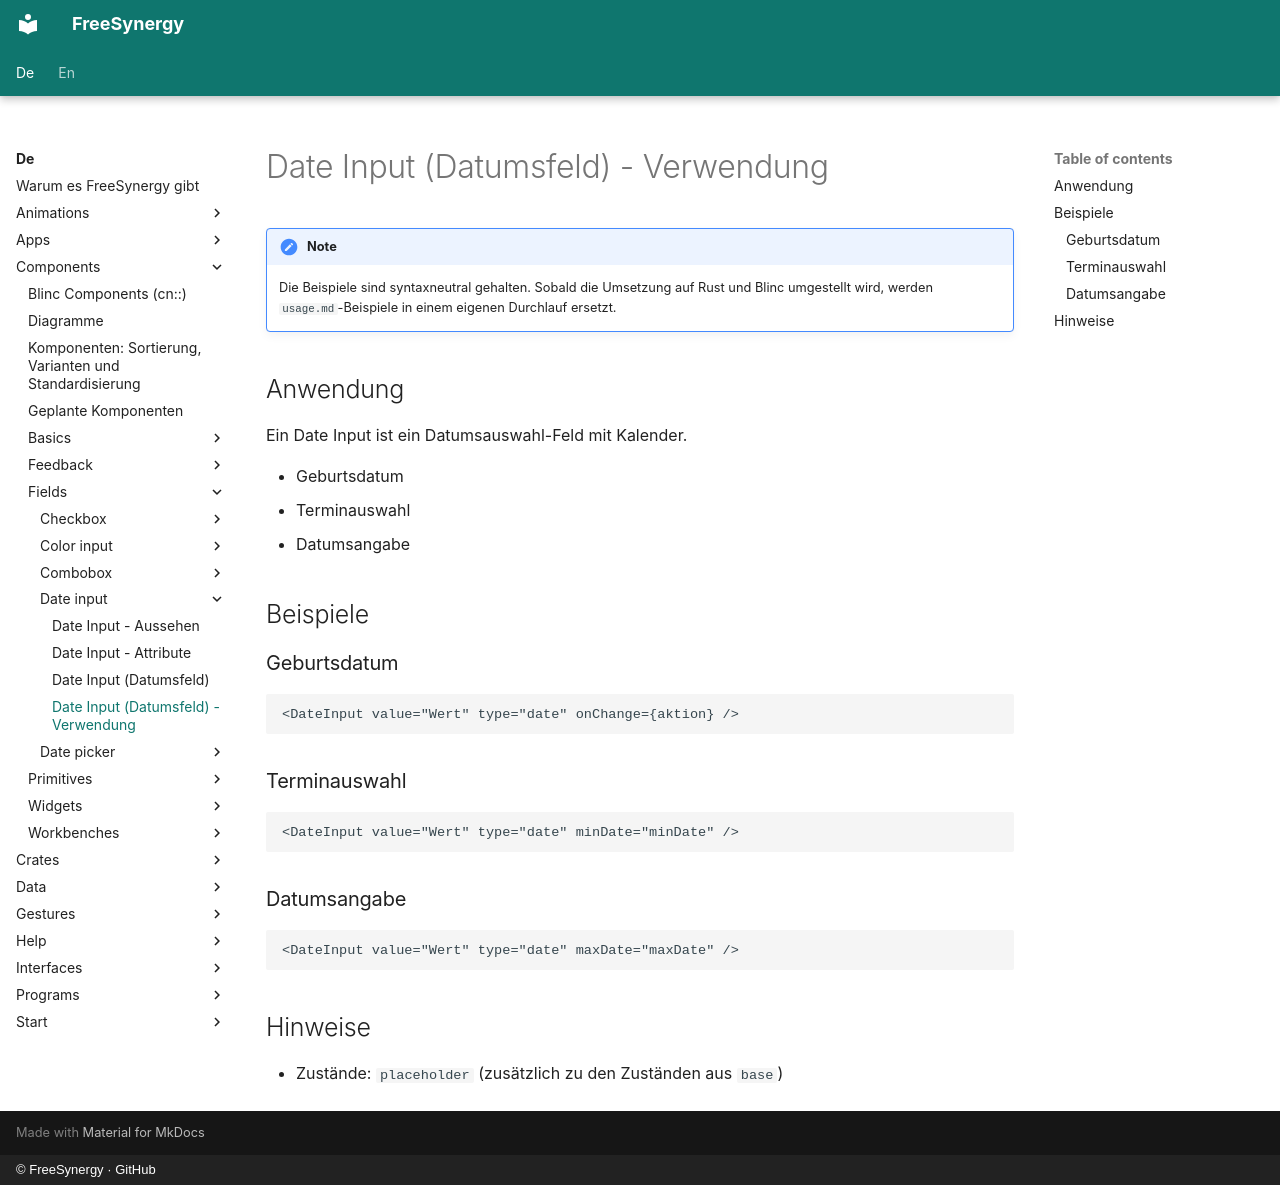

repository: FreeSynergy/fs-documentation · page: de/components/fields/date-input/usage/index.html · generator: mkdocs · copyright: © FreeSynergy · GitHub

# Date Input (Datumsfeld) - Verwendung

!!! note
    Die Beispiele sind syntaxneutral gehalten. Sobald die Umsetzung auf Rust und
    Blinc umgestellt wird, werden `usage.md`-Beispiele in einem eigenen Durchlauf
    ersetzt.

## Anwendung

Ein Date Input ist ein Datumsauswahl-Feld mit Kalender.

- Geburtsdatum
- Terminauswahl
- Datumsangabe

## Beispiele

### Geburtsdatum

```jsx
<DateInput value="Wert" type="date" onChange={aktion} />
```

### Terminauswahl

```jsx
<DateInput value="Wert" type="date" minDate="minDate" />
```

### Datumsangabe

```jsx
<DateInput value="Wert" type="date" maxDate="maxDate" />
```

## Hinweise

- Zustände: `placeholder` (zusätzlich zu den Zuständen aus `base`)
